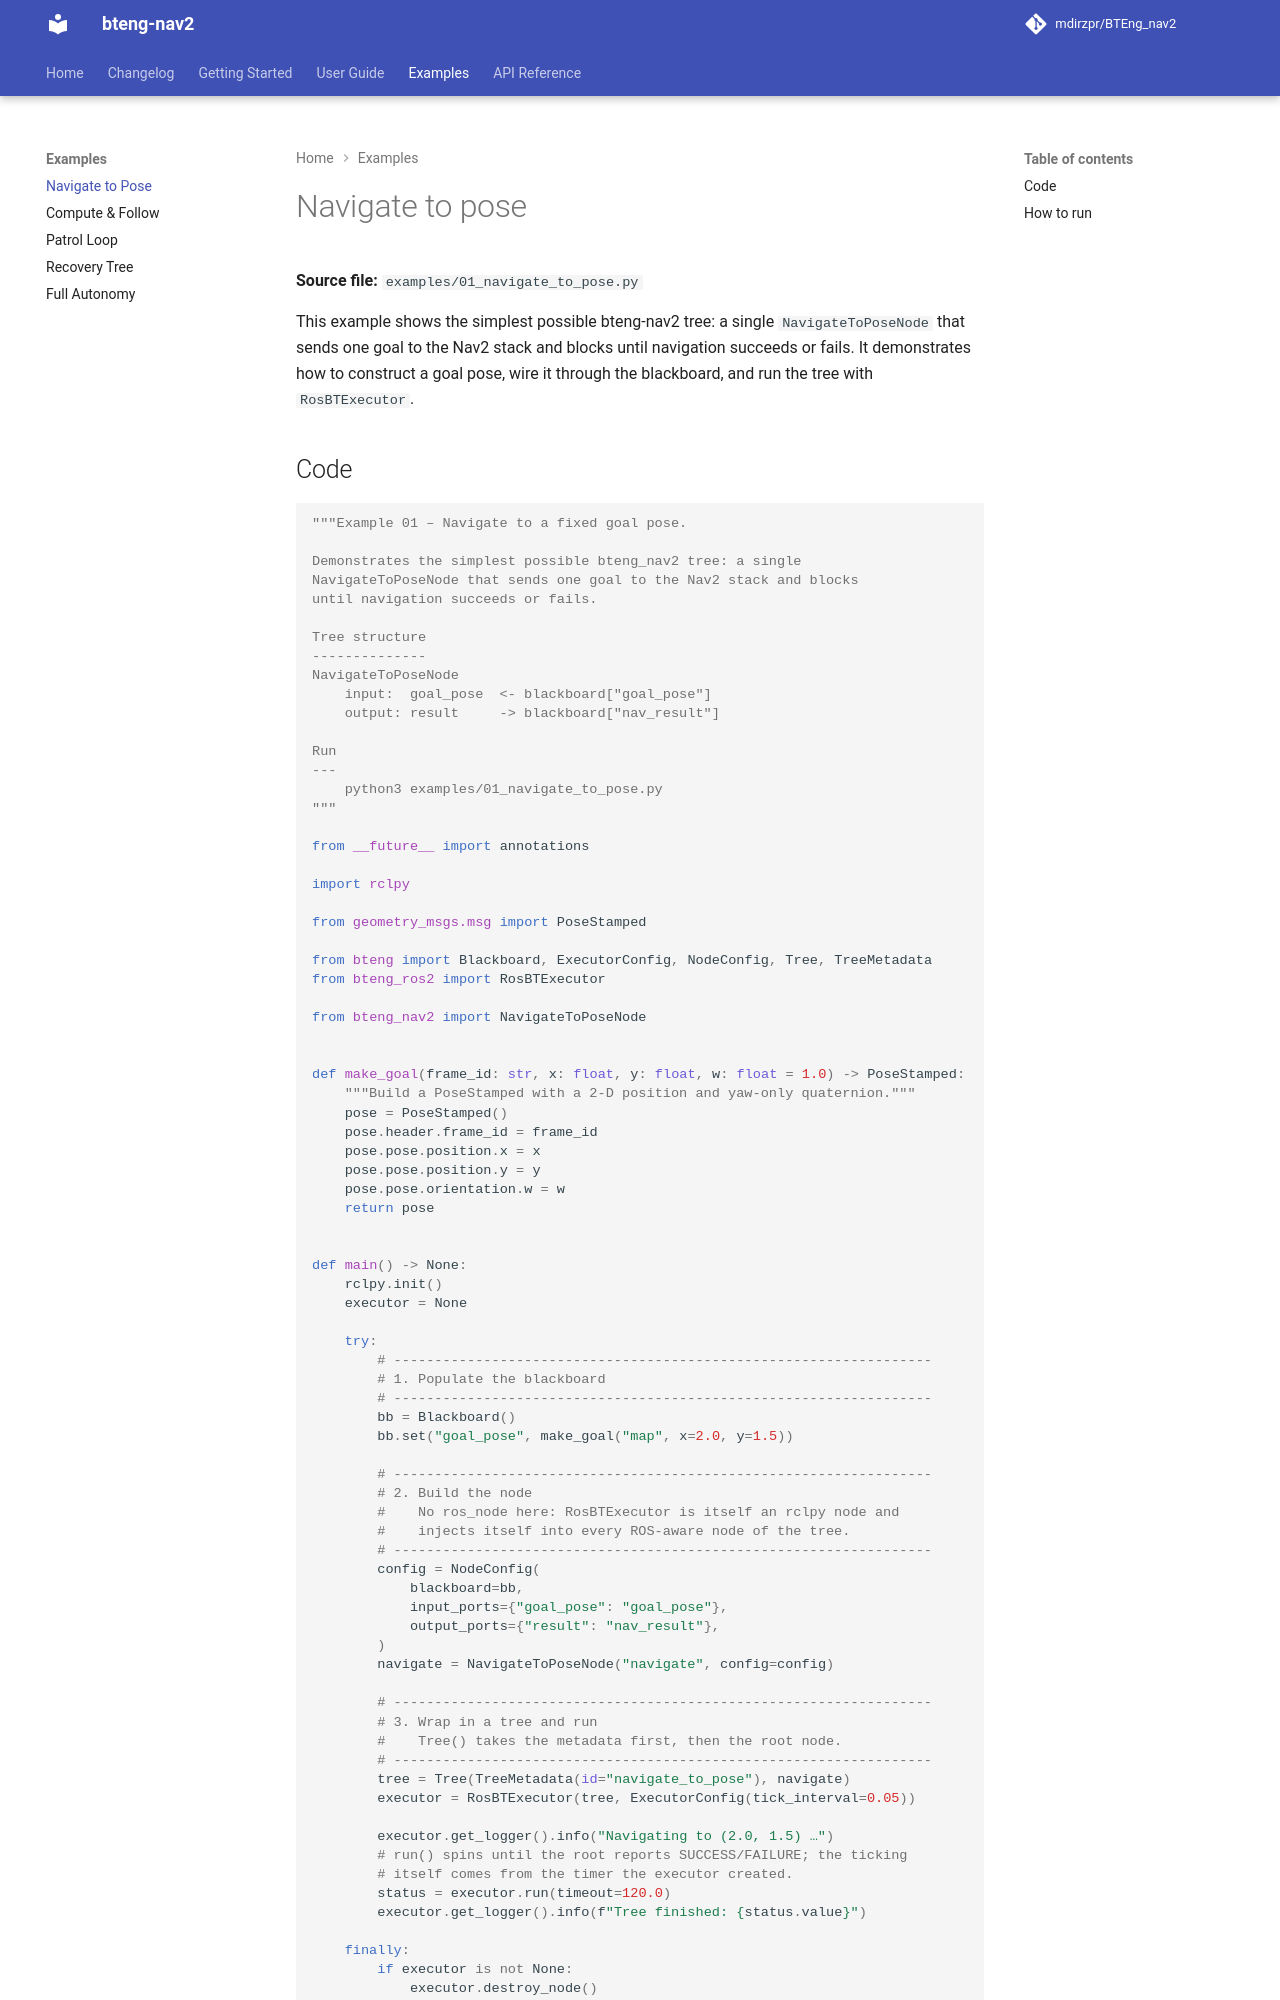

repository: BTEng-dev/bteng-nav2 · page: examples/navigate-to-pose/index.html · generator: mkdocs

# Navigate to pose

**Source file:** `examples/01_navigate_to_pose.py`

This example shows the simplest possible bteng-nav2 tree: a single `NavigateToPoseNode` that sends one goal to the Nav2 stack and blocks until navigation succeeds or fails. It demonstrates how to construct a goal pose, wire it through the blackboard, and run the tree with `RosBTExecutor`.
